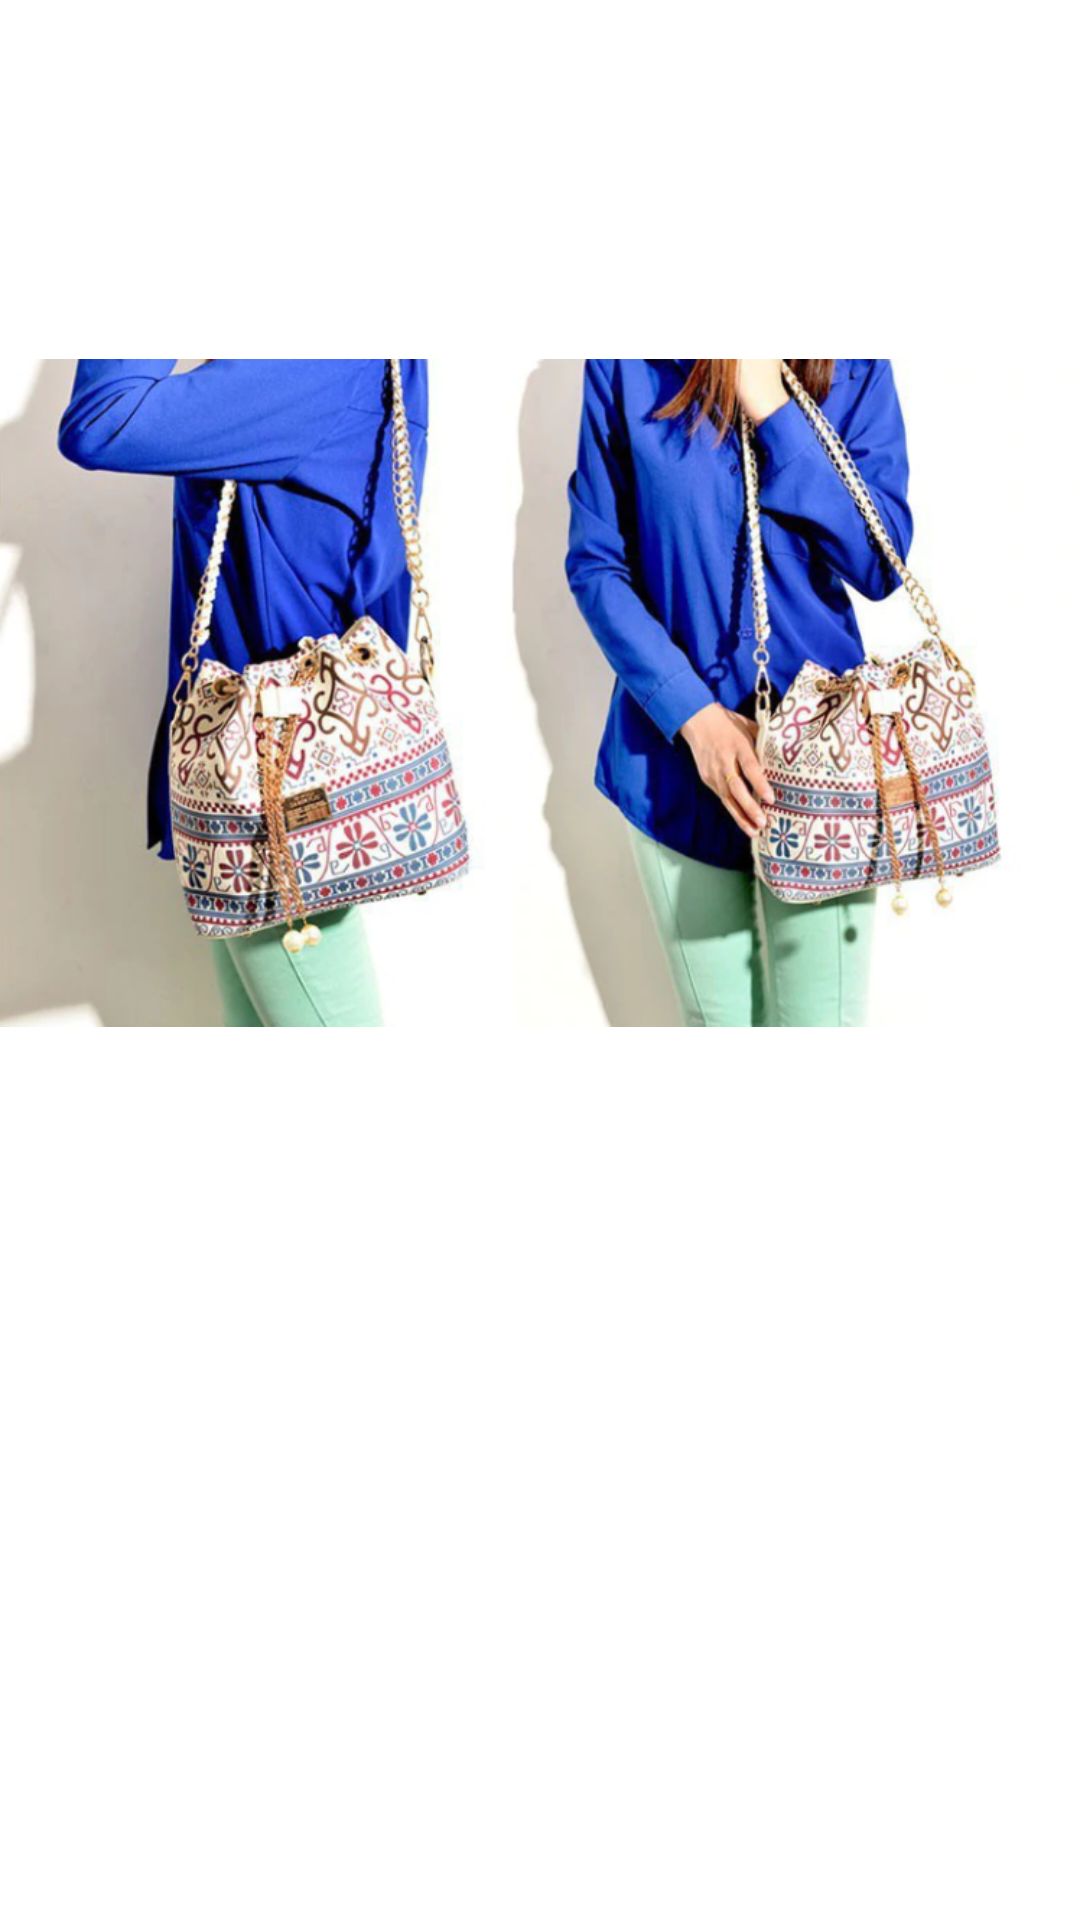

Write the Android layout XML for this screen, with the resource values it uses.
<!-- AndroidManifest.xml: application theme Theme.PMITProject -->
<!-- res/layout/activity_home_page.xml -->
<?xml version="1.0" encoding="utf-8"?>
<LinearLayout xmlns:android="http://schemas.android.com/apk/res/android"
    xmlns:app="http://schemas.android.com/apk/res-auto"
    xmlns:tools="http://schemas.android.com/tools"
    android:layout_width="match_parent"
    android:layout_height="match_parent"
    android:orientation="vertical"
    android:gravity="center"
    tools:context=".HomePage">

    <ScrollView
        android:layout_width="match_parent"
        android:layout_height="match_parent">
        <LinearLayout
            android:layout_width="match_parent"
            android:layout_height="match_parent"
            android:orientation="horizontal">

            <ImageView
                android:layout_width="match_parent"
                android:layout_height="match_parent"
                android:src="@drawable/homepageimage"

                />
            <TextView
                android:layout_width="match_parent"
                android:layout_height="match_parent"
                android:id="@+id/home"
                android:textColor="@color/black"
                android:text="jjuiijuuj"

                />

        </LinearLayout>


    </ScrollView>

</LinearLayout>
<!-- resources referenced by this layout -->
<resources>
  <!-- drawable homepageimage: png bitmap (drawable, 440966 bytes) -->
  <style name="Theme.PMITProject" parent="Theme.MaterialComponents.DayNight.DarkActionBar">
          
          <item name="colorPrimary">@color/purple_500</item>
          <item name="colorPrimaryVariant">@color/purple_700</item>
          <item name="colorOnPrimary">@color/white</item>
          
          <item name="colorSecondary">@color/teal_200</item>
          <item name="colorSecondaryVariant">@color/teal_700</item>
          <item name="colorOnSecondary">@color/black</item>
          
          <item name="android:statusBarColor" tools:targetApi="l">?attr/colorPrimaryVariant</item>
          
      </style>
  <!-- not gathered from this repository: default colours our renderer supplied (Android Studio template values) -->
  <color name="purple_500">#FF6200EE</color>
  <color name="purple_700">#FF3700B3</color>
  <color name="teal_200">#FF03DAC5</color>
  <color name="teal_700">#FF018786</color>
  <color name="black">#FF000000</color>
  <color name="white">#FFFFFFFF</color>
</resources>
